Run: headless pygame with SDL's dummy video driver; simulated clock (each Clock.tick advances the game by its frame time, no real sleeping); random seed 0; keys injected as events and as key.get_pressed() state; mouse plan: one left click at the window centre at the start of phase 2, then a move to the lower-right quarter at the start of phase 3.
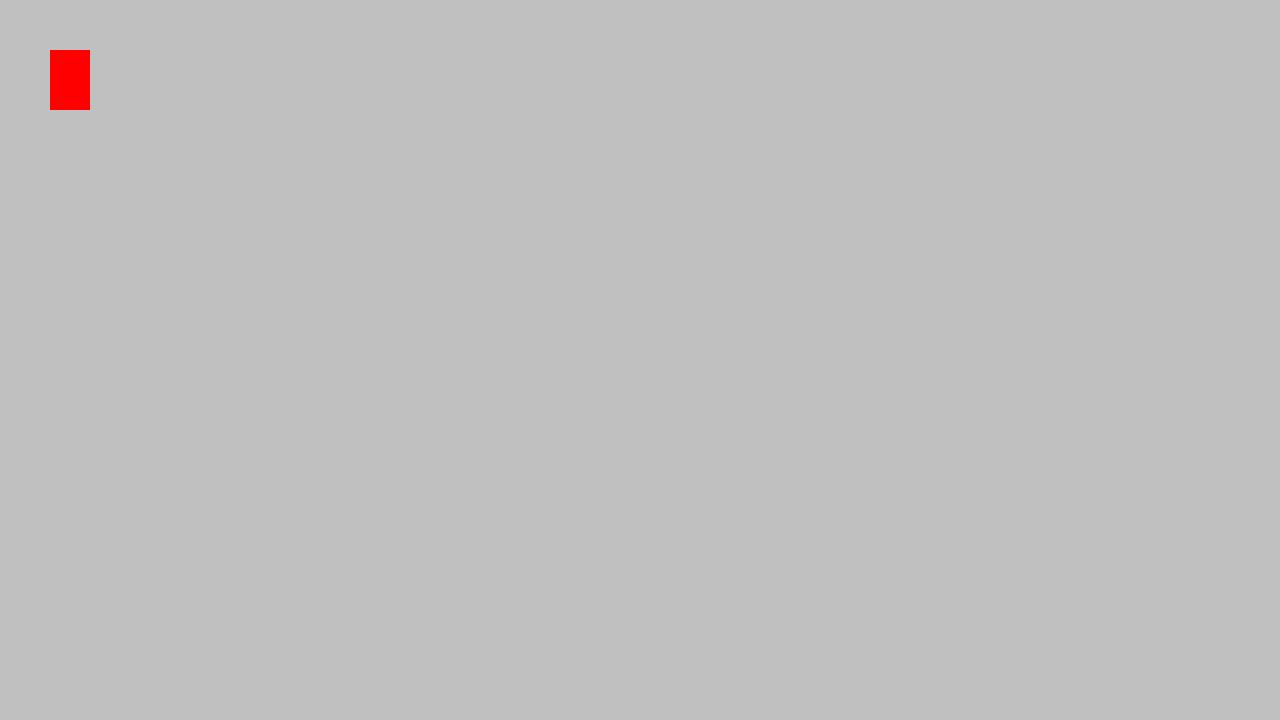
Frame 1 of 4 · flips 1–60 · no input
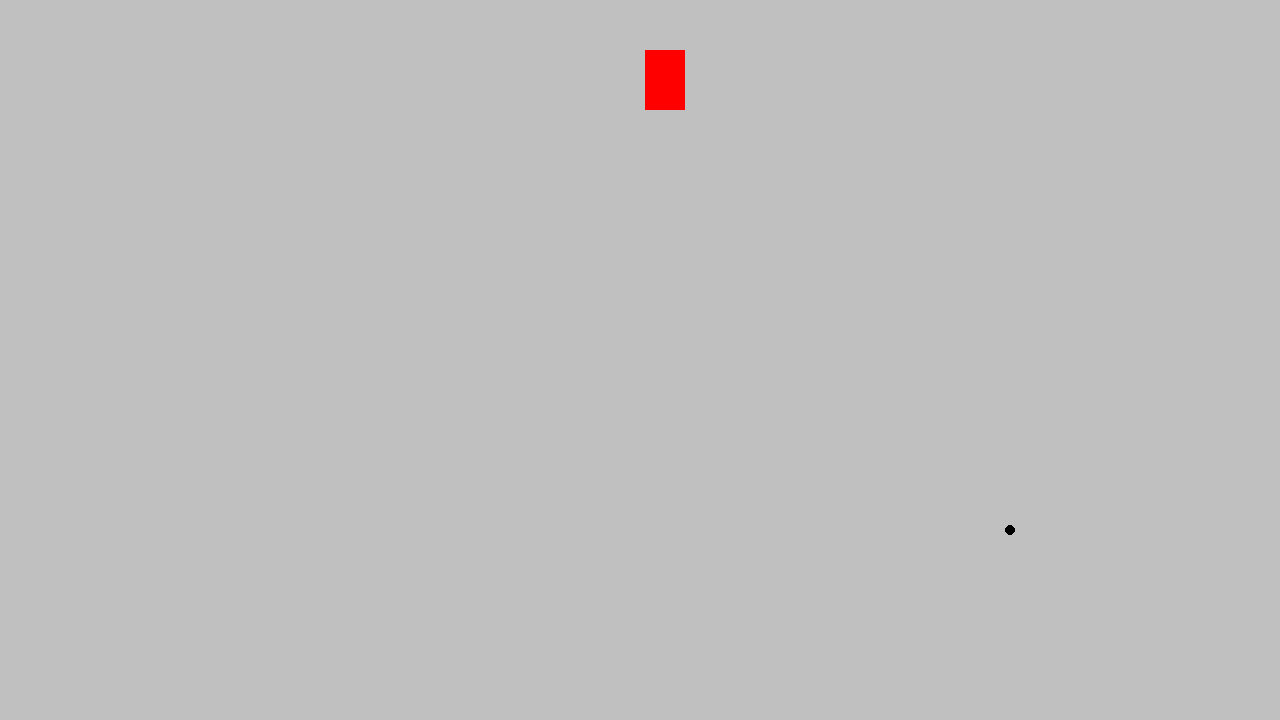
Frame 2 of 4 · flips 61–180 · clicked the window centre · tapped SPACE, RETURN · held RIGHT (→), D
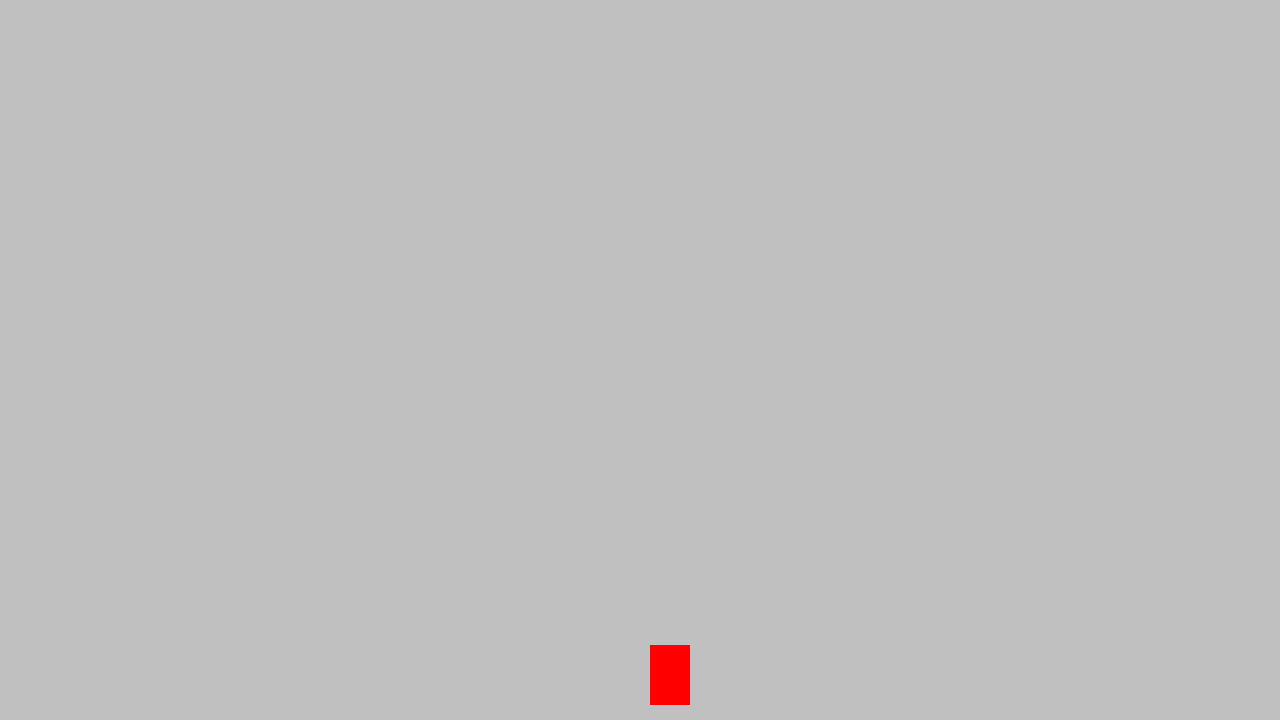
Frame 3 of 4 · flips 181–300 · moved the mouse to the lower-right quarter · held DOWN (↓), S
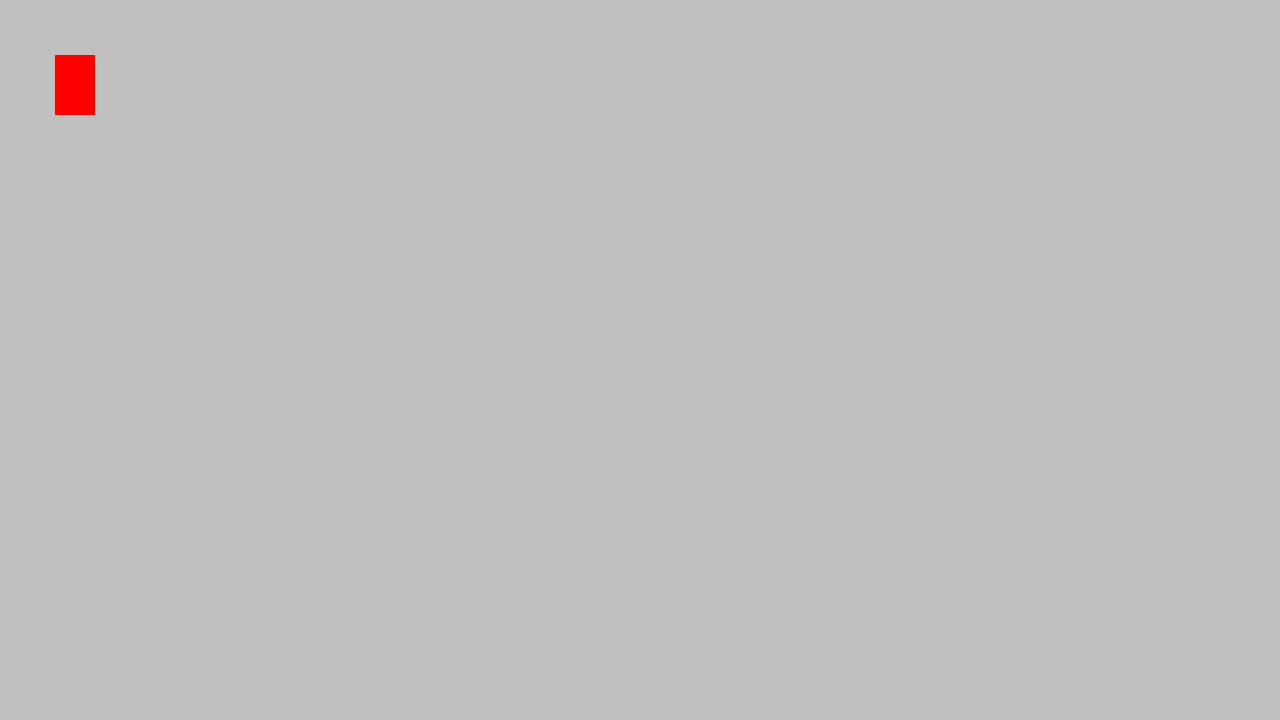
Frame 4 of 4 · flips 301–420 · held LEFT (←), A, UP (↑), W

The pygame program that drew these frames:

import pygame
import sys
import math

pygame.init()

win = pygame.display.set_mode((1280,720))
clock = pygame.time.Clock()
pygame.display.set_caption("Survival game")

x = 50
y = 50
width = 40
height = 60
speed = 5

class Player:
    def __init__(self, x, y, width, height):
        self.x = x
        self.y = y
        self.width = width
        self.height = height
    def draw_player(self, win):
        pygame.draw.rect(win,(255,0,0),(self.x,self.y,self.width,self.height))

class PlayerBullet:
    def __init__(self, x, y, mouse_x, mouse_y):
        self.x = x
        self.y = y
        self.mouse_x = mouse_x
        self.mouse_y = mouse_y
        self.speed = 10
        self.angle = math.atan2(self.y-self.mouse_y, self.x-self.mouse_x)
        self.x_vel = math.cos(self.angle) * self.speed
        self.y_vel = math.sin(self.angle) * self.speed
    def main(self, win):
        self.x -= int(self.x_vel)
        self.y -= int(self.y_vel)

        pygame.draw.circle(win, (0,0,0), (self.x, self.y), 5)
    def delete_bullet(self):
        return self.x < 10 or x > 1280 or self.y < 0 or self.y > 720

player_bullets = []

while True:
    win.fill((192,192,192)) 

    mouse_x, mouse_y = pygame.mouse.get_pos()

    player = Player(x,y,width,height)


    for event in pygame.event.get():
        if event.type == pygame.QUIT:
            sys.exit()
            pygame.QUIT
        if event.type == pygame.MOUSEBUTTONDOWN:
            player_bullets.append(PlayerBullet(player.x, player.y, mouse_x, mouse_y))

    keys = pygame.key.get_pressed()
    
    if keys[pygame.K_a]:
        x -= speed

    if keys[pygame.K_d]:
        x += speed

    if keys[pygame.K_w]:
        y -= speed

    if keys[pygame.K_s]:
        y += speed
    
    player.draw_player(win)   

    for bullet in player_bullets:
        bullet.main(win)
        if bullet.delete_bullet():
           player_bullets.remove(bullet)

    clock.tick(60)
    pygame.display.update() 
    
pygame.quit()
